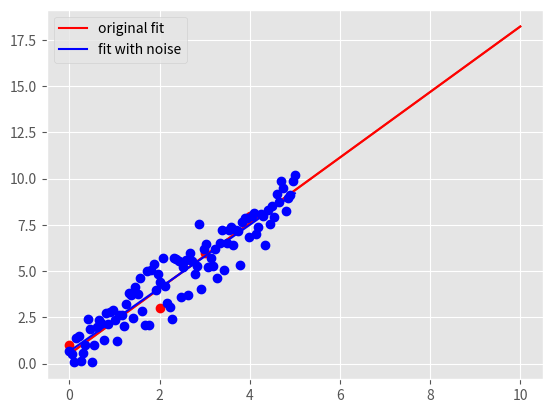

Write the Python code that produced this figure.
"""
Before attemping the problem, please familiarize with pandas and numpy
libraries. Tutorials can be found online:
http://pandas.pydata.org/pandas-docs/stable/tutorials.html
https://docs.scipy.org/doc/numpy-dev/user/quickstart.html

This file only has one part: the main driver.

First, fill in the solution you obtained from part (a) in part (c) of the
main driver to generate plot for part (c).

Please COMMENT OUT part(d) in main driver before you finish that step.
Otherwise, you won't be able to run the program because of errors.

Note:
1. You must finish the first two parts (math part) of this problem before
   attempting the coding part.

2. Please read the instructions and hints carefully, and use the name of the
variables we provided, otherwise, the function may not work.

3. Placeholder values are given for the variables needed, they need to be
   replaced with your own code

3. Remember to comment out the TODO comment after you finish each part.
"""


import pandas as pd
import numpy as np
import matplotlib.pyplot as plt
import time


###########################################
#	    	Main Driver Function       	  #
###########################################


if __name__ == '__main__':

	# =============part c: Plot data and the optimal linear fit=================
	# NOTE: to finish this part, you need to finish the part(a) of this part
	# 		first

	# load the four data points of tihs problem
	X = np.array([0, 2, 3, 4])
	y = np.array([1, 3, 6, 8])

	# plot four data points on the plot
	plt.style.use('ggplot')
	plt.plot(X, y, 'ro')

	m_opt = float(62/35)
	b_opt = float(18/35)

	def lin(x, m, b):
		return m*x+b
	
	x_data = np.linspace(0, 10, 100)
	y_data = lin(x_data, m_opt, b_opt)
	plt.plot(x_data, y_data)
	orig_plot, = plt.plot(x_data, y_data, 'r')

	# plot the optimal learn fit you obtained and save it to your current
	# folder

	# =============part d: Optimal linear fit with random data points=================
	# variables to start with
	mu, sigma, sampleSize = 0, 1, 100
	# generate gaussian noise
	noise = np.random.normal(mu, sigma, sampleSize).reshape(-1, 1)
	# generate x coordinates
	X_space = np.linspace(0, 5, 100).reshape(-1, 1)
	# generate y coordinates with same gaussian noise
	y_space_rand = m_opt * X_space + b_opt + noise
	# create matrix X
	X_space_stacked = np.hstack((np.ones_like(X_space), X_space))
	# solve X^TX (b, m) = X^Ty (normal equation)
	W_opt = np.linalg.solve(X_space_stacked.T @ X_space_stacked, X_space_stacked.T @ y_space_rand)
	b_opt, m_opt = W_opt.item(0), W_opt.item(1)
	# new line of best fit
	y_pred_rand = m_opt * X_space + b_opt

	# plot the generated 100 points with white gaussian noise and the new line
	plt.plot(X_space, y_space_rand, 'bo')
	rand_plot, = plt.plot(X_space, y_pred_rand, 'b')

	# set up legend and save the plot to the current folder
	plt.legend((orig_plot, rand_plot), \
		('original fit', 'fit with noise'), loc = 'best')
	
	plt.savefig('hw1pr2d.png', format='png')
	plt.show()
	#plt.close()
